Run: headless pygame with SDL's dummy video driver; simulated clock (each Clock.tick advances the game by its frame time, no real sleeping); random seed 0; keys injected as events and as key.get_pressed() state; no mouse input.
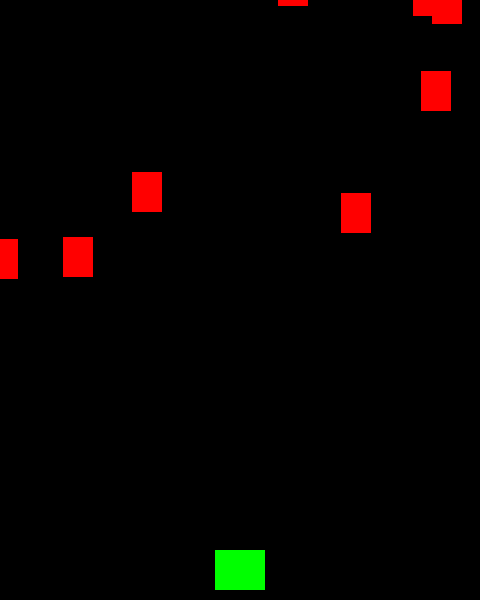
Frame 1 of 4 · flips 1–60 · no input
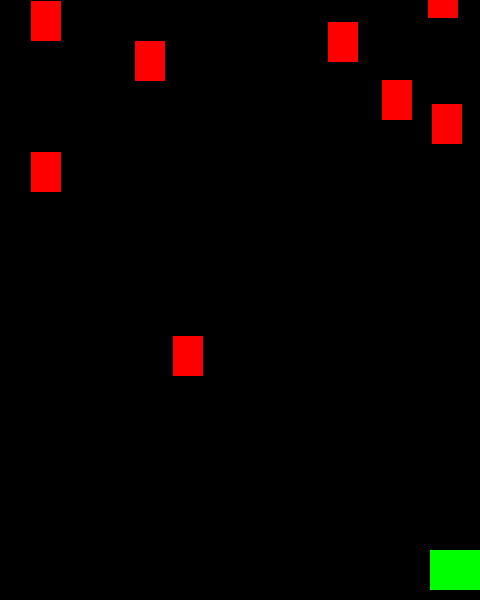
Frame 2 of 4 · flips 61–180 · tapped SPACE, RETURN · held RIGHT (→), D
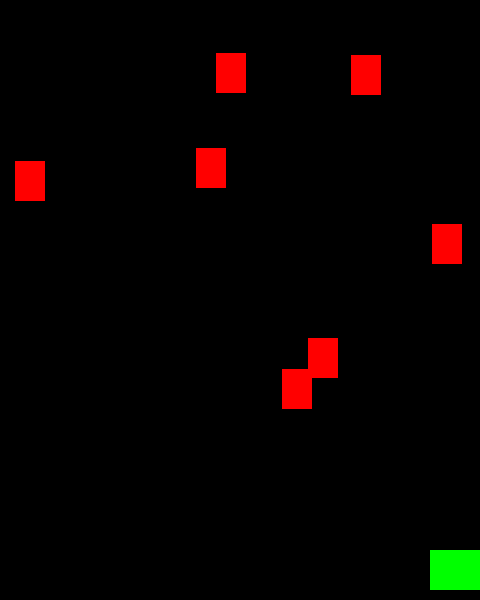
Frame 3 of 4 · flips 181–300 · held DOWN (↓), S
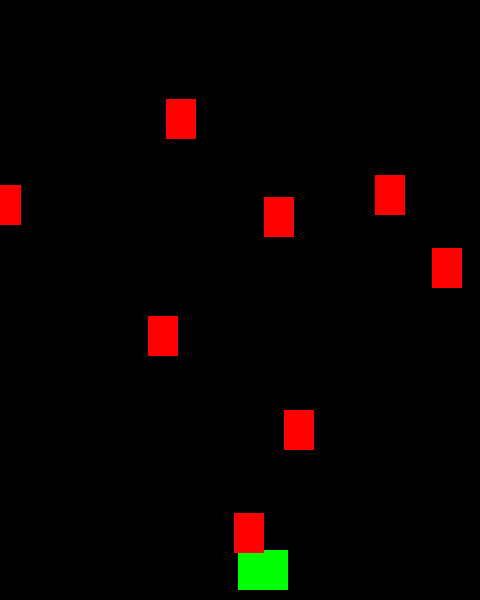
Frame 4 of 4 · flips 301–420 · held LEFT (←), A, UP (↑), W

The pygame program that drew these frames:

"""
Игра Космические войны. Версия 0.4.
Cтолкновения.
"""

import pygame
import random

# Параметры экрана
WIDTH = 480
HEIGHT = 600
FPS = 60

# Цвета
BLACK = (0, 0, 0)
GREEN = (0, 255, 0)
RED = (255, 0, 0)

# Основное окно
pygame.init()
pygame.mixer.init()
screen = pygame.display.set_mode((WIDTH, HEIGHT))
pygame.display.set_caption("Космические войны. Версия 0.4")
clock = pygame.time.Clock()


class Player(pygame.sprite.Sprite):
    def __init__(self):
        pygame.sprite.Sprite.__init__(self)
        self.image = pygame.Surface((50, 40))
        self.image.fill(GREEN)
        self.rect = self.image.get_rect()
        self.rect.centerx = WIDTH / 2
        self.rect.bottom = HEIGHT - 10
        self.speedx = 0

    def update(self):
        self.speedx = 0
        keystate = pygame.key.get_pressed()
        if keystate[pygame.K_LEFT]:
            self.speedx = -8
        if keystate[pygame.K_RIGHT]:
            self.speedx = 8
        self.rect.x += self.speedx
        if self.rect.right > WIDTH:
            self.rect.right = WIDTH
        if self.rect.left < 0:
            self.rect.left = 0


class Meteor(pygame.sprite.Sprite):
    def __init__(self):
        pygame.sprite.Sprite.__init__(self)
        self.image = pygame.Surface((30, 40))
        self.image.fill(RED)
        self.rect = self.image.get_rect()
        self.rect.x = random.randrange(WIDTH - self.rect.width)
        self.rect.y = random.randrange(-100, -40)
        self.speedx = random.randrange(-3, 3)
        self.speedy = random.randrange(1, 8)

    def update(self):
        self.rect.x += self.speedx
        self.rect.y += self.speedy
        if self.rect.top > HEIGHT + 10 or self.rect.left < -25 or self.rect.right > WIDTH + 20:
            self.rect.x = random.randrange(WIDTH - self.rect.width)
            self.rect.y = random.randrange(-100, -40)
            self.speedy = random.randrange(1, 8)


all_sprites = pygame.sprite.Group()

player = Player()
all_sprites.add(player)

meteors = pygame.sprite.Group()
for i in range(8):
    m = Meteor()
    all_sprites.add(m)
    meteors.add(m)

# Основной цикл игры
running = True
while running:

    clock.tick(FPS)

    # Рендеринг игрового поля
    screen.fill(BLACK)
    all_sprites.update()
    all_sprites.draw(screen)

    # Отображение экрана
    pygame.display.flip()

    # Проверка, не ударил ли метеор игрока
    hits = pygame.sprite.spritecollide(player, meteors, False)
    if hits:
        running = False

    # Отслеживание событий
    for event in pygame.event.get():

        # Выход из приложения
        if event.type == pygame.QUIT:
            running = False

# Выход из игры
pygame.quit()
